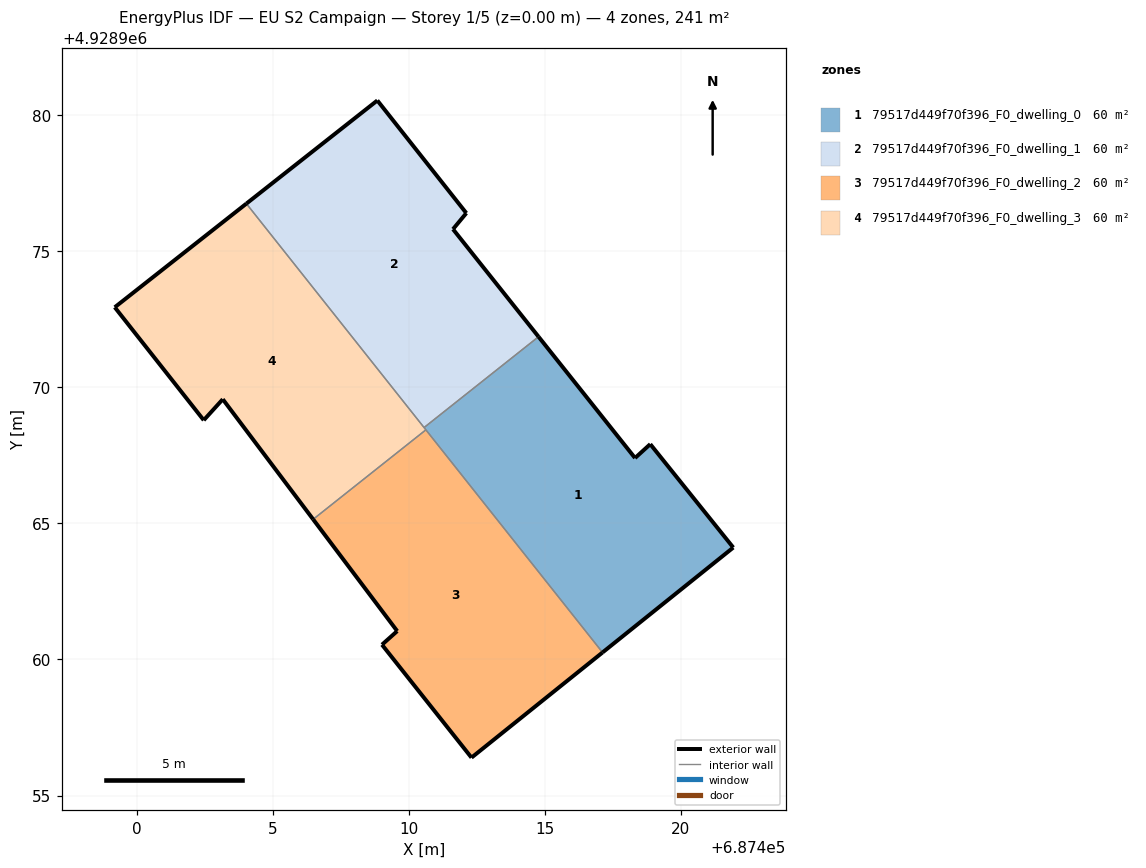
=== STOREY PLAN SPEC (per zone: floor XY polygon, exterior-wall plan segments, windows/doors) ===
zone 1: 79517d449f70f396_F0_dwelling_0  (60.4 m²)
  floor: (687421.92, 4928964.11) (687418.87, 4928967.91) (687418.31, 4928967.40) (687414.77, 4928971.86) (687410.56, 4928968.52) (687417.12, 4928960.26)
  exterior wall: (687421.92, 4928964.11) – (687417.12, 4928960.26)  [6.2 m]
  exterior wall: (687414.77, 4928971.86) – (687418.31, 4928967.40)  [5.7 m]
  exterior wall: (687418.31, 4928967.40) – (687418.87, 4928967.91)  [0.8 m]
  exterior wall: (687418.87, 4928967.91) – (687421.92, 4928964.11)  [4.9 m]
  interior walls: 3
zone 2: 79517d449f70f396_F0_dwelling_1  (60.4 m²)
  floor: (687414.77, 4928971.86) (687411.62, 4928975.81) (687412.11, 4928976.40) (687408.84, 4928980.54) (687404.03, 4928976.75) (687410.56, 4928968.52)
  exterior wall: (687404.03, 4928976.75) – (687408.84, 4928980.54)  [6.1 m]
  exterior wall: (687408.84, 4928980.54) – (687412.11, 4928976.40)  [5.3 m]
  exterior wall: (687412.11, 4928976.40) – (687411.62, 4928975.81)  [0.8 m]
  exterior wall: (687411.62, 4928975.81) – (687414.77, 4928971.86)  [5.1 m]
  interior walls: 2
zone 3: 79517d449f70f396_F0_dwelling_2  (60.4 m²)
  floor: (687417.12, 4928960.26) (687410.62, 4928968.44) (687406.48, 4928965.15) (687409.57, 4928961.04) (687409.01, 4928960.54) (687412.30, 4928956.39)
  exterior wall: (687417.12, 4928960.26) – (687412.30, 4928956.39)  [6.2 m]
  exterior wall: (687412.30, 4928956.39) – (687409.01, 4928960.54)  [5.3 m]
  exterior wall: (687409.01, 4928960.54) – (687409.57, 4928961.04)  [0.8 m]
  exterior wall: (687409.57, 4928961.04) – (687406.48, 4928965.15)  [5.1 m]
  interior walls: 2
zone 4: 79517d449f70f396_F0_dwelling_3  (60.4 m²)
  floor: (687410.62, 4928968.44) (687404.03, 4928976.75) (687399.19, 4928972.94) (687402.46, 4928968.79) (687403.16, 4928969.56) (687406.48, 4928965.15)
  exterior wall: (687399.19, 4928972.94) – (687404.03, 4928976.75)  [6.2 m]
  exterior wall: (687406.48, 4928965.15) – (687403.16, 4928969.56)  [5.5 m]
  exterior wall: (687403.16, 4928969.56) – (687402.46, 4928968.79)  [1.0 m]
  exterior wall: (687402.46, 4928968.79) – (687399.19, 4928972.94)  [5.3 m]
  interior walls: 3

=== DERIVED (storey summary) ===
Building: EU S2 Campaign
Storey: 1 of 5  (floor level z = 0.00 m)
Storey gross floor area: 241.5 m²
Zones on this storey: 4
  - 79517d449f70f396_F0_dwelling_0: floor 60.4 m²; exterior wall 17.5 m (52.5 m²); WWR 0.0%
  - 79517d449f70f396_F0_dwelling_1: floor 60.4 m²; exterior wall 17.2 m (51.7 m²); WWR 0.0%
  - 79517d449f70f396_F0_dwelling_2: floor 60.4 m²; exterior wall 17.4 m (52.1 m²); WWR 0.0%
  - 79517d449f70f396_F0_dwelling_3: floor 60.4 m²; exterior wall 18.0 m (54.0 m²); WWR 0.0%
Zone adjacency (shared interzone walls):
  - 79517d449f70f396_F0_dwelling_0 ↔ 79517d449f70f396_F0_dwelling_1
  - 79517d449f70f396_F0_dwelling_0 ↔ 79517d449f70f396_F0_dwelling_2
  - 79517d449f70f396_F0_dwelling_0 ↔ 79517d449f70f396_F0_dwelling_3
  - 79517d449f70f396_F0_dwelling_1 ↔ 79517d449f70f396_F0_dwelling_3
  - 79517d449f70f396_F0_dwelling_2 ↔ 79517d449f70f396_F0_dwelling_3